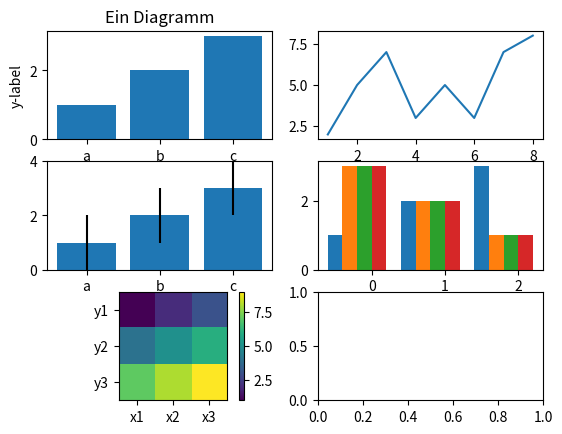

Here is the Python script that generated this plot:
'''
Created on 11.10.2019

[redacted]
'''

import numpy as np
from matplotlib import pyplot as plt



def _set_standard(ax, title=None, x_label=None, y_label=None, xlim=None, ylim=None, x_tick_labels=None, y_tick_labels=None):
    if title is not None : ax.set_title(title)
    if x_label is not None : ax.set_xlabel(x_label)
    if y_label is not None : ax.set_ylabel(y_label)
    if xlim is not None : ax.set_xlim(xlim[0], xlim[1])
    if ylim is not None : ax.set_ylim(ylim[0], ylim[1])
    if x_tick_labels is not None:
        ax.set_xticks(np.arange(len(x_tick_labels)))
        ax.set_xticklabels(x_tick_labels)
    if y_tick_labels is not None:
        ax.set_yticks(np.arange(len(y_tick_labels)))
        ax.set_yticklabels(y_tick_labels)



def bar_plot(ax, y_vals, x_tick_labels=None, y_err=None, title=None, x_label=None, y_label=None, xlim=None, ylim=None):
    ax.bar(np.arange(len(y_vals)), y_vals, yerr=y_err)  
    _set_standard(ax, title, x_label, y_label, xlim, ylim, x_tick_labels)
    
    
      
def multiple_bar_plot(ax, arr_vals, x_tick_labels=None, legend_labels=None, y_errs=None, title=None, x_label=None, y_label=None, xlim=None, ylim=None):
    if y_errs is None: y_errs = [None] * len(arr_vals)
    if legend_labels is None: legend_labels = [None] * len(arr_vals)
    n_bars = len(arr_vals)
    gap_size = 1/(n_bars+1)
    spacing_x = np.linspace(-0.5, 0.5, num=n_bars+1, endpoint=False)
    for i, vals in enumerate(arr_vals) : ax.bar(np.arange(len(vals))+spacing_x[i], vals, width=gap_size, yerr=y_errs[i], label=legend_labels[i])        
    _set_standard(ax, title, x_label, y_label, xlim, ylim, x_tick_labels)



def line_plot(ax, x_vals, y_vals, y_errs=None, label=None, title=None, x_label=None, y_label=None, xlim=None, ylim=None):
    ax.plot(x_vals, y_vals, label=label)
    if y_errs is not None: ax.fill_between(x_vals, y_vals-y_errs, y_vals+y_errs, alpha=0.5)
    _set_standard(ax, title, x_label, y_label, xlim, ylim)



def heatmap_plot(ax, data, x_labels, y_labels, value_display=False, title=None, x_label=None, y_label=None):
    im = ax.imshow(data)
    ax.figure.colorbar(im, ax=ax)
    
    if value_display:
        for i in range(data.shape[0]):
            for j in range(data.shape[1]):
                ax.text(j, i, data[i, j], ha="center", va="center", color="w")
    
    _set_standard(ax, title, x_label, y_label, x_tick_labels=x_labels, y_tick_labels=y_labels)





        

if __name__ == '__main__':
    
    
    fig, axes = plt.subplots(3, 2, squeeze=False)
    
    
    bar_plot(axes[0][0], [1,2,3], ["a", "b", "c"], None, "Ein Diagramm", "x-label", "y-label")
    bar_plot(axes[1][0], [1,2,3], ["a", "b", "c"], y_err=[1,1,1], ylim=[0,4])
    
    multiple_bar_plot(axes[1][1], [[1,2,3],[3,2,1],[3,2,1],[3,2,1]])#, ["a", "b", "c"])
    
    
    line_plot(axes[0][1], [1,2,3,4,5,6,7,8], [2,5,7,3,5,3,7,8])
    
    
    heatmap_plot(axes[2][0], np.array([[1,2,3],[4,5,6],[7,8,9]]), ["x1", "x2", "x3"], ["y1", "y2", "y3"])
    
    plt.show()
    
    
    
    
    
    